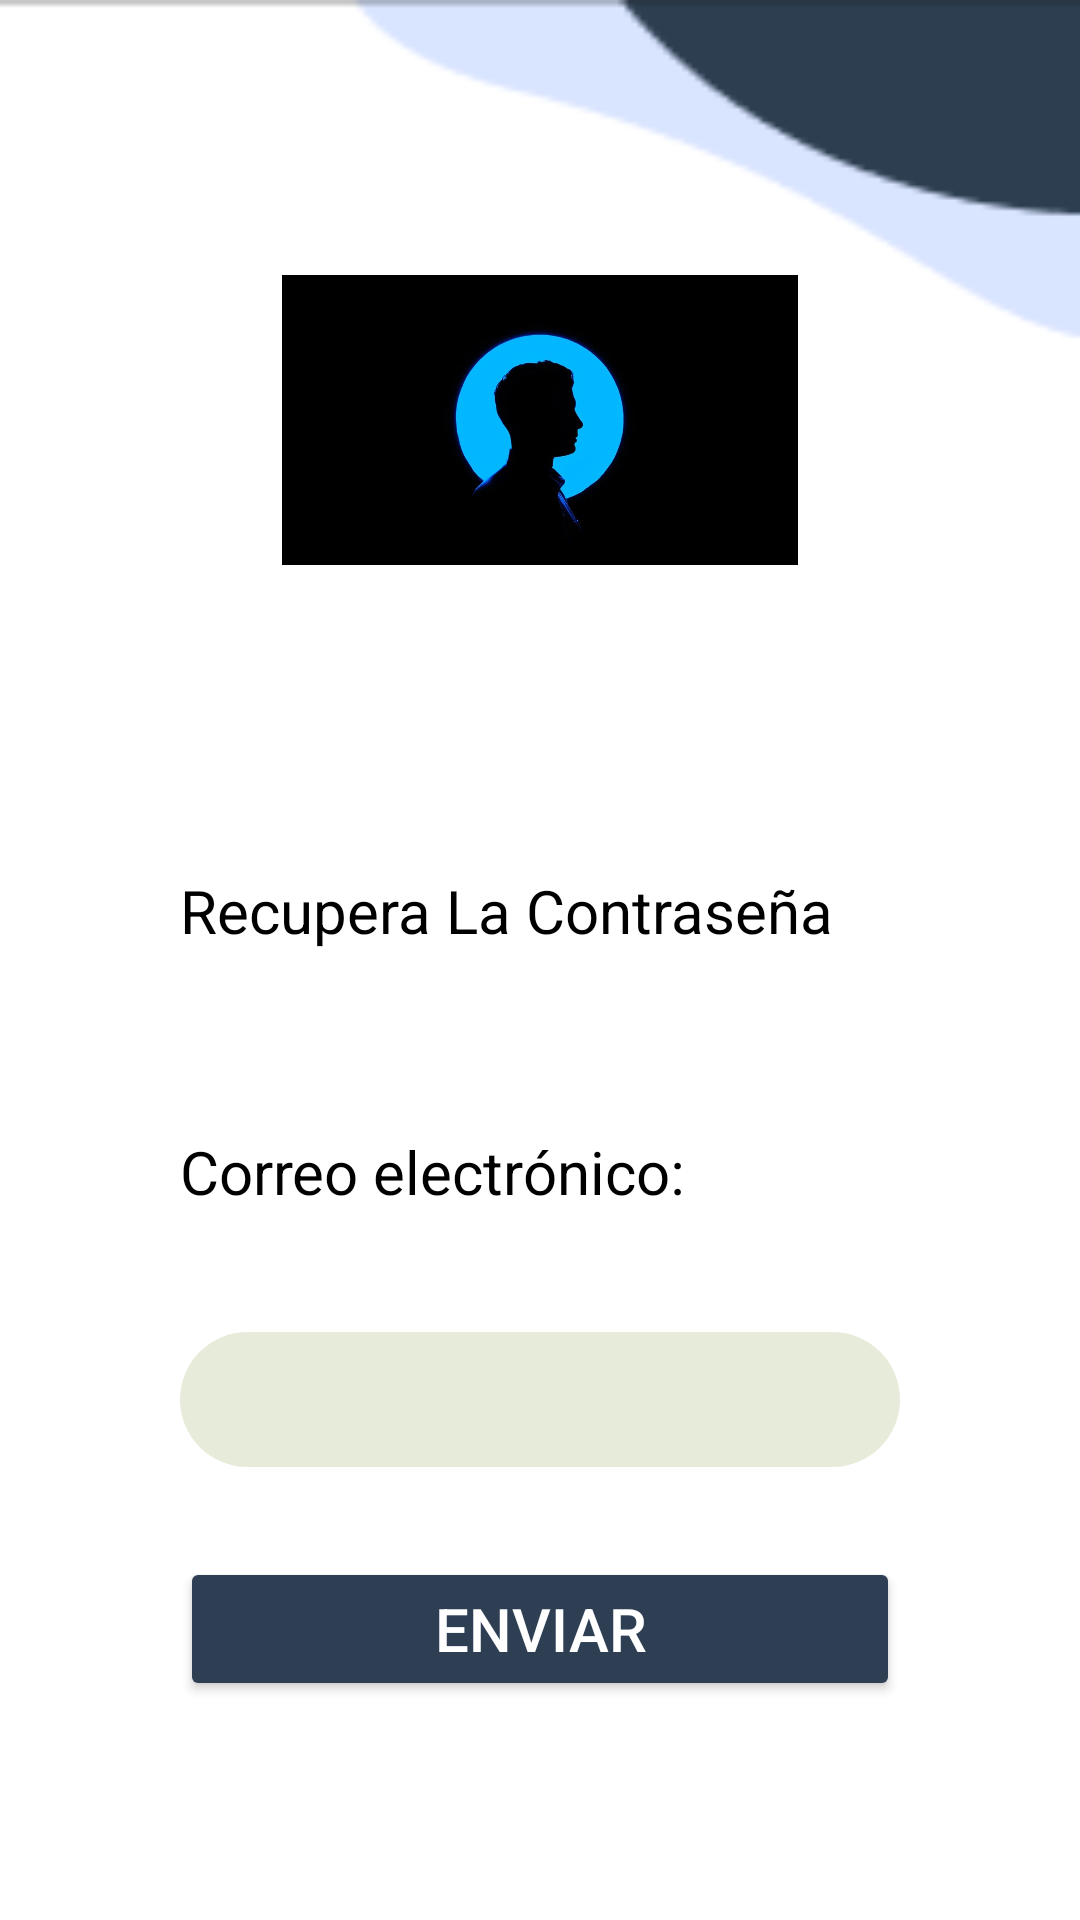

This screen was rendered from an Android layout file. Write that file and the resources it references.
<!-- AndroidManifest.xml: application theme Theme.Trabajo12 -->
<!-- res/layout/activity_recuperacion_de_contrasema.xml -->
<?xml version="1.0" encoding="utf-8"?>
<ScrollView xmlns:android="http://schemas.android.com/apk/res/android"
    xmlns:app="http://schemas.android.com/apk/res-auto"
    android:layout_width="match_parent"
    android:layout_height="match_parent"
    android:background="@drawable/fondo"
    >
    <LinearLayout
        android:layout_width="match_parent"
        android:layout_height="match_parent"
        android:orientation="vertical"
        android:padding="60dp"
        android:gravity="center"

        >

        <ImageView
            android:id="@+id/logo"
            android:layout_width="172dp"
            android:layout_height="160dp"
            android:layout_marginBottom="70dp"
            app:srcCompat="@drawable/logo" />

        <TextView
            android:id="@+id/textView"

            android:layout_width="match_parent"
            android:layout_height="match_parent"
            android:layout_marginBottom="60dp"
            android:text="@string/recupera_la_contrase_a"
            android:textColor="@color/black"
            android:textSize="20sp" />

        <TextView
            android:id="@+id/ingresacorreo"
            android:layout_width="match_parent"
            android:layout_height="wrap_content"
            android:text="@string/correo_electr_nico"
            android:textColor="@color/black"
            android:layout_marginBottom="40dp"
            android:textSize="20sp" />

        <EditText
            android:id="@+id/Email"
            android:layout_width="match_parent"
            android:layout_height="45dp"
            android:ems="10"
            android:background="@drawable/rounded_edittext"
            android:inputType="textEmailAddress"
            android:layout_marginBottom="30dp"/>

        <Button
            android:id="@+id/buttoenviar"
            android:layout_width="match_parent"
            android:layout_height="wrap_content"
            android:text="@string/enviar_cambio_correo"
            android:backgroundTint="@color/azul"
            android:textColor="@color/white"
            android:textSize="20sp"
            app:strokeColor="@color/white"
            app:cornerRadius="10dp"
            app:strokeWidth="3dp"
            />


    </LinearLayout>
</ScrollView>
<!-- resources referenced by this layout -->
<resources>
  <color name="azul">#2E3F54</color>
  <color name="black">#FF000000</color>
  <color name="white">#FFFFFF</color>
  <!-- drawable fondo: png bitmap (drawable, 1730 bytes) -->
  <!-- drawable logo: jpg bitmap (drawable, 31315 bytes) -->
  <!-- drawable rounded_edittext (drawable) -->
  <?xml version="1.0" encoding="utf-8"?>
  <shape xmlns:android="http://schemas.android.com/apk/res/android"
      android:shape="rectangle">
      <solid android:color="@color/gris"/>
      <corners android:radius="40dp"/>
  </shape>
  <string name="correo_electr_nico">Correo electrónico:</string>
  <string name="enviar_cambio_correo">Enviar</string>
  <string name="recupera_la_contrase_a">Recupera La Contraseña</string>
  <style name="Theme.Trabajo12" parent="Base.Theme.Trabajo12" />
  <color name="gris">#e7ebda</color>
  <style name="Base.Theme.Trabajo12" parent="Theme.Material3.DayNight.NoActionBar">
          
          
      </style>
</resources>
